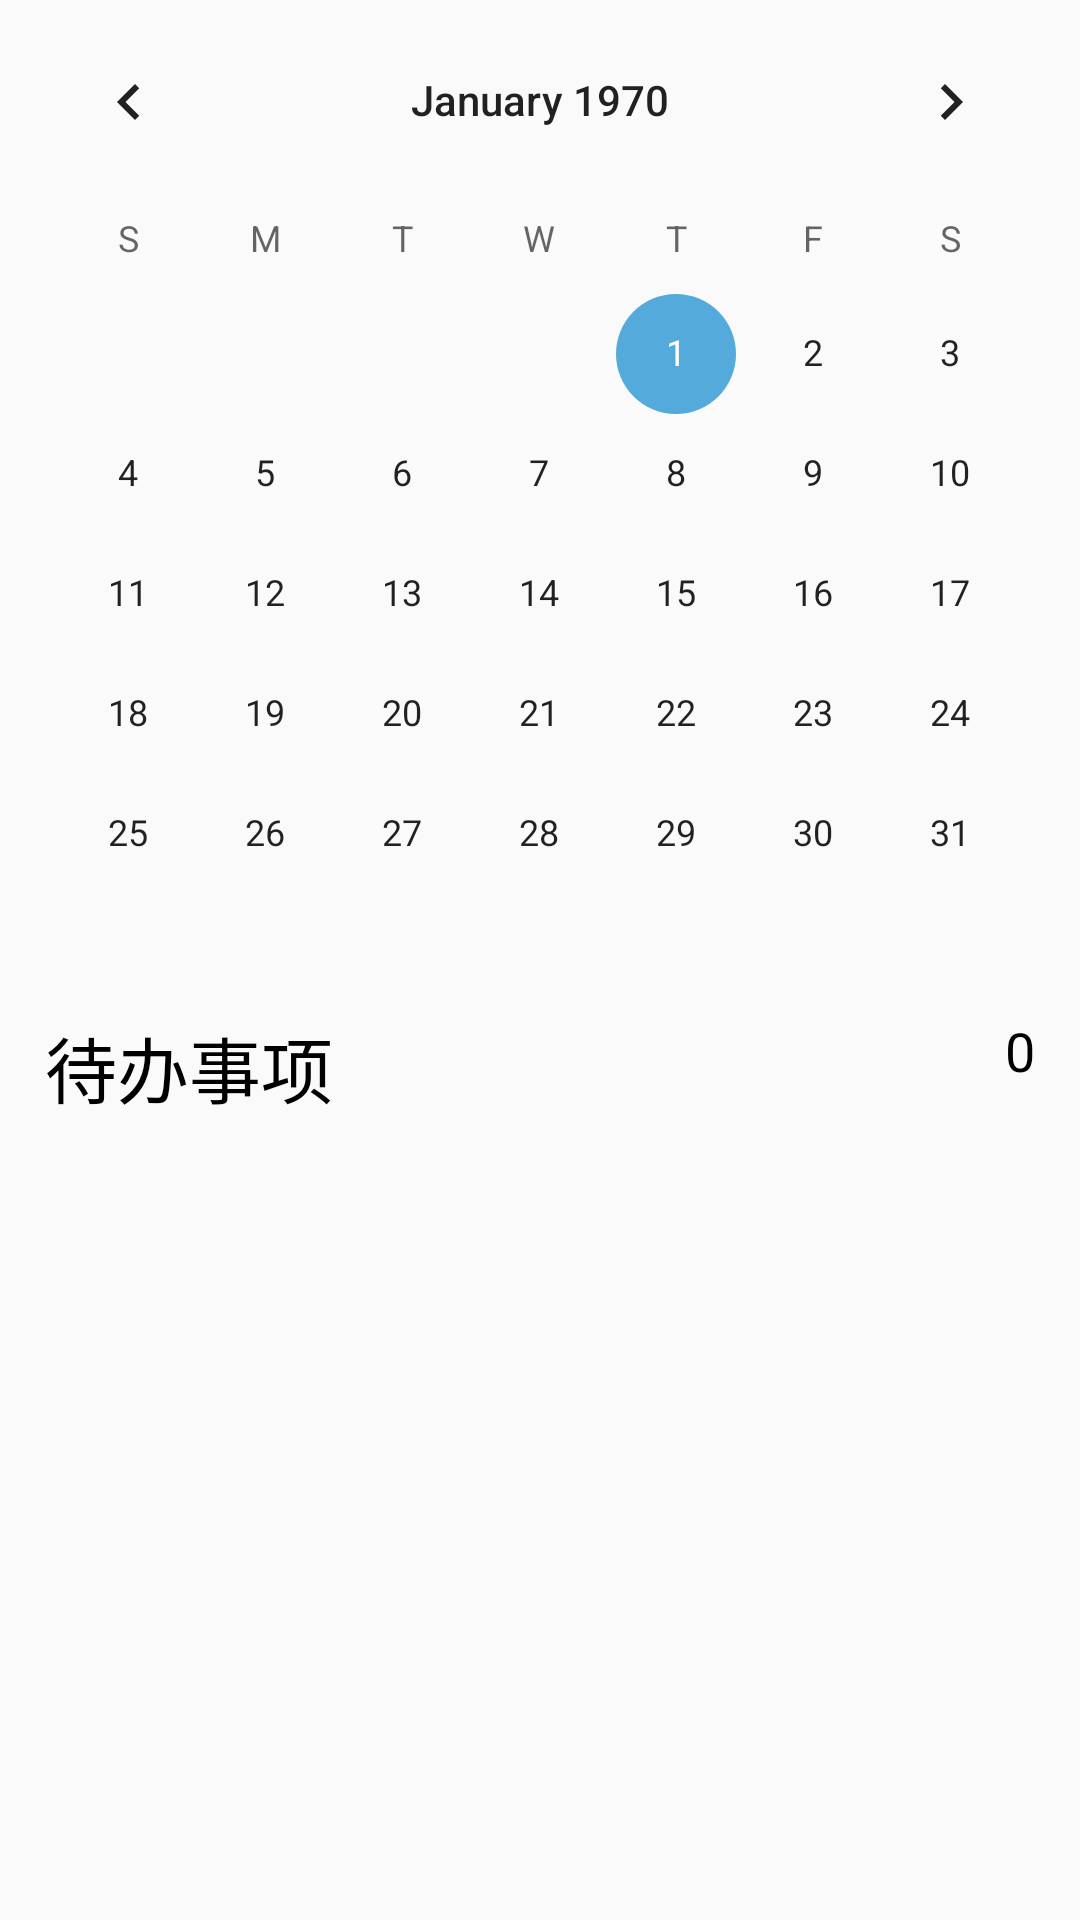

Layout XML and referenced resources for this Android screen:
<!-- AndroidManifest.xml: application theme AppTheme -->
<!-- res/layout/fragment_home.xml -->
<?xml version="1.0" encoding="utf-8"?>
<androidx.constraintlayout.widget.ConstraintLayout xmlns:android="http://schemas.android.com/apk/res/android"
    xmlns:app="http://schemas.android.com/apk/res-auto"
    xmlns:tools="http://schemas.android.com/tools"
    android:layout_width="match_parent"
    android:layout_height="match_parent"
    tools:context=".ui.fragment.HomeFragment">

    <androidx.core.widget.NestedScrollView
        android:layout_width="match_parent"
        android:layout_height="match_parent">

        <LinearLayout
            android:layout_width="match_parent"
            android:layout_height="match_parent"
            android:orientation="vertical">

            <CalendarView
                android:id="@+id/calendarView"
                android:layout_width="match_parent"
                android:layout_height="wrap_content"
                android:layout_marginTop="0dp"
                android:layout_gravity="center_horizontal"
                tools:layout_editor_absoluteX="30dp"
                tools:layout_editor_absoluteY="45dp" />

            <include
                android:id="@+id/todo_home"
                layout="@layout/fragment_todo" />

        </LinearLayout>

    </androidx.core.widget.NestedScrollView>

</androidx.constraintlayout.widget.ConstraintLayout>
<!-- res/layout/fragment_todo.xml (included above) -->
<?xml version="1.0" encoding="utf-8"?>
<androidx.constraintlayout.widget.ConstraintLayout xmlns:android="http://schemas.android.com/apk/res/android"
    xmlns:app="http://schemas.android.com/apk/res-auto"
    xmlns:tools="http://schemas.android.com/tools"
    android:layout_width="match_parent"
    android:layout_height="match_parent"
    tools:context=".ui.fragment.WorkFragment">

    <androidx.core.widget.NestedScrollView
        android:layout_width="match_parent"
        android:layout_height="match_parent">

        
        <LinearLayout
            android:id="@+id/todo_linear_layout"
            android:layout_width="match_parent"
            android:layout_height="wrap_content"
            android:orientation="vertical"
            android:paddingLeft="15dp"
            android:paddingRight="15dp"
            app:layout_constraintStart_toStartOf="parent"
            app:layout_constraintTop_toTopOf="parent">

            <RelativeLayout
                android:layout_width="match_parent"
                android:layout_height="wrap_content"
                android:layout_marginBottom="10dp">

                <TextView
                    android:id="@+id/item_list_title"
                    android:layout_width="wrap_content"
                    android:layout_height="wrap_content"
                    android:layout_alignParentLeft="true"
                    android:text="待办事项"
                    android:textColor="#000"
                    android:textSize="24sp" />

                <TextView
                    android:id="@+id/item_count"
                    android:layout_width="wrap_content"
                    android:layout_height="wrap_content"
                    android:layout_alignParentRight="true"
                    android:text="0"
                    android:textColor="#000"
                    android:textSize="18sp" />
            </RelativeLayout>

            <androidx.recyclerview.widget.RecyclerView
                android:id="@+id/todo_recycler_view"
                android:layout_width="match_parent"
                android:layout_height="match_parent" />
        </LinearLayout>

    </androidx.core.widget.NestedScrollView>

</androidx.constraintlayout.widget.ConstraintLayout>
<!-- resources referenced by this layout -->
<resources>
  <style name="AppTheme" parent="Theme.AppCompat.Light.DarkActionBar">
          
          <item name="colorPrimary">@color/colorPrimary</item>
          <item name="colorPrimaryDark">@color/colorPrimaryDark</item>
          <item name="colorAccent">@color/colorAccent</item>
      </style>
  <color name="colorPrimary">#54aadb</color>
  <color name="colorPrimaryDark">#54aadb</color>
  <color name="colorAccent">#54aadb</color>
</resources>
